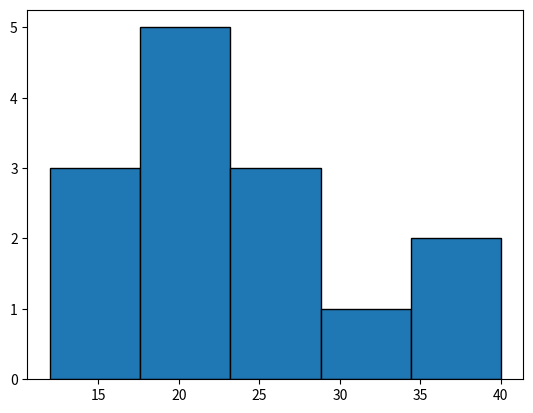

Generate this figure with matplotlib:
#histogram
import matplotlib.pyplot as plt
data = [12, 15, 12, 18, 22, 25, 22, 28, 30, 35, 40, 22, 18, 25]
fig, ax = plt.subplots()
ax.hist(data, bins=5, edgecolor='black')
plt.show()
